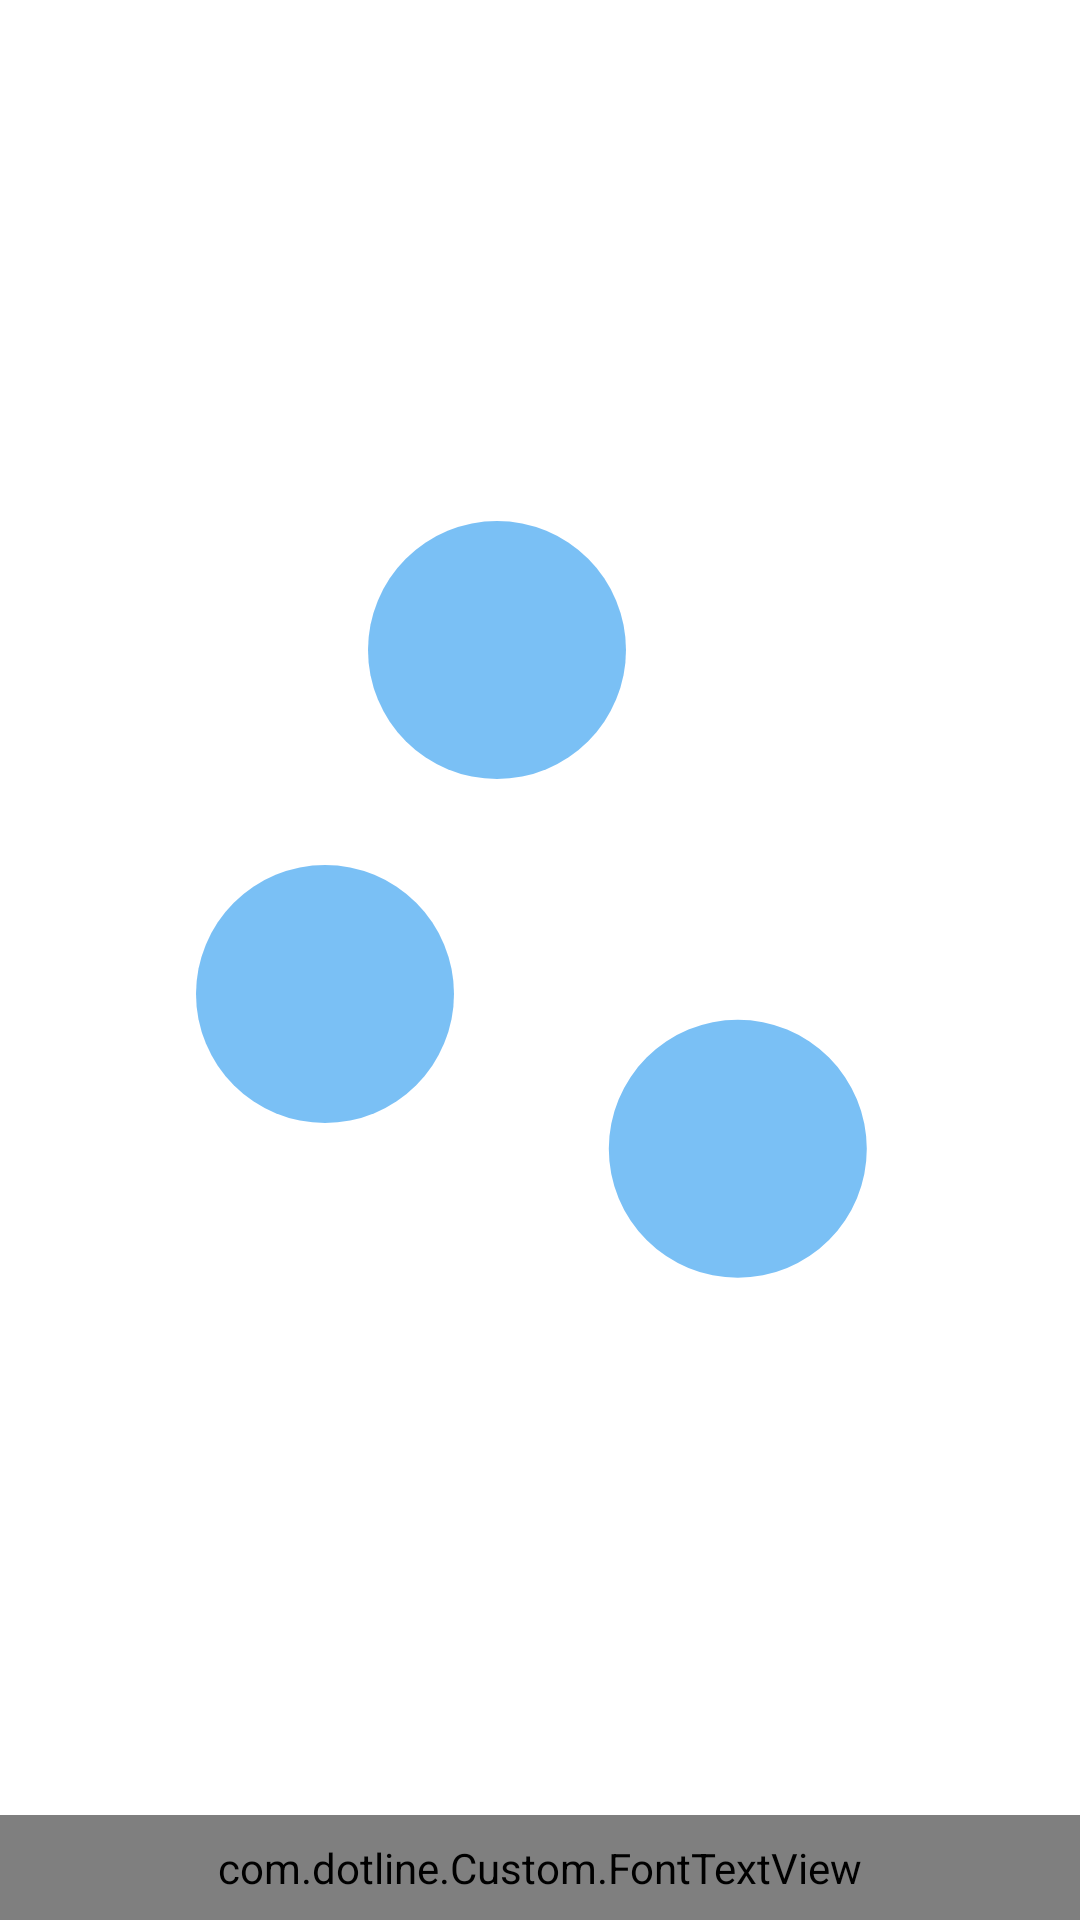

Produce the Android XML layout that renders to this screen, including the resource entries it uses.
<!-- AndroidManifest.xml: application theme Theme.MyApplication -->
<!-- res/layout/splash.xml -->
<?xml version="1.0" encoding="utf-8"?>
<androidx.constraintlayout.widget.ConstraintLayout xmlns:android="http://schemas.android.com/apk/res/android"
    android:layout_width="match_parent"
    android:layout_height="match_parent"
    xmlns:app="http://schemas.android.com/apk/res-auto">
    <ImageView
        app:layout_constraintTop_toTopOf="parent"
        app:layout_constrainedHeight="true"
        app:layout_constraintBottom_toTopOf="@id/app_name"
        android:scaleType="fitCenter"
        android:layout_margin="8dp"
        android:id="@+id/icon"
        android:src="@drawable/ic_dot"
        android:layout_width="match_parent"
        android:layout_height="match_parent">
    </ImageView>
    <com.dotline.Custom.FontTextView

        android:id="@+id/app_name"
        android:textColor="@color/colorAccent"
        android:textSize="40sp"
        android:gravity="center"
        android:text="@string/app_name"
        android:padding="8dp"
        app:layout_constraintBottom_toBottomOf="parent"
        android:layout_width="match_parent"
        android:layout_height="wrap_content">

    </com.dotline.Custom.FontTextView>
</androidx.constraintlayout.widget.ConstraintLayout>
<!-- resources referenced by this layout -->
<resources>
  <color name="colorAccent">#59B0F3</color>
  <!-- drawable ic_dot (drawable-anydpi) -->
  <vector xmlns:android="http://schemas.android.com/apk/res/android"
      android:width="24dp"
      android:height="24dp"
      android:viewportWidth="24"
      android:viewportHeight="24"
      android:tint="#59B0F3"
      android:alpha="0.8">
    <path
        android:fillColor="@android:color/white"
        android:pathData="M7,14m-3,0a3,3 0,1 1,6 0a3,3 0,1 1,-6 0"/>
    <path
        android:fillColor="@android:color/white"
        android:pathData="M11,6m-3,0a3,3 0,1 1,6 0a3,3 0,1 1,-6 0"/>
    <path
        android:fillColor="@android:color/white"
        android:pathData="M16.6,17.6m-3,0a3,3 0,1 1,6 0a3,3 0,1 1,-6 0"/>
  </vector>
  <string name="app_name">dotLine</string>
  <style name="Theme.MyApplication" parent="Theme.MaterialComponents.DayNight.NoActionBar">
          
          <item name="colorPrimary">@color/colorPrimary</item>
          <item name="colorPrimaryVariant">@color/colorAccent</item>
          <item name="colorOnPrimary">@color/colorPrimaryDark</item>
          
          <item name="colorSecondary">@color/colorSecondary</item>
          <item name="colorSecondaryVariant">@color/colorSecondaryDark</item>
          <item name="colorOnSecondary">@color/white</item>
          
          <item name="android:statusBarColor" tools:targetApi="l">?attr/colorPrimaryVariant</item>
          
      </style>
  <color name="colorPrimary">#5BB8FF</color>
  <color name="colorPrimaryDark">#DBDFEA</color>
  <color name="colorSecondary">#CDCED2</color>
  <color name="colorSecondaryDark">#B1C5C4</color>
  <color name="white">#FFFFFFFF</color>
</resources>
